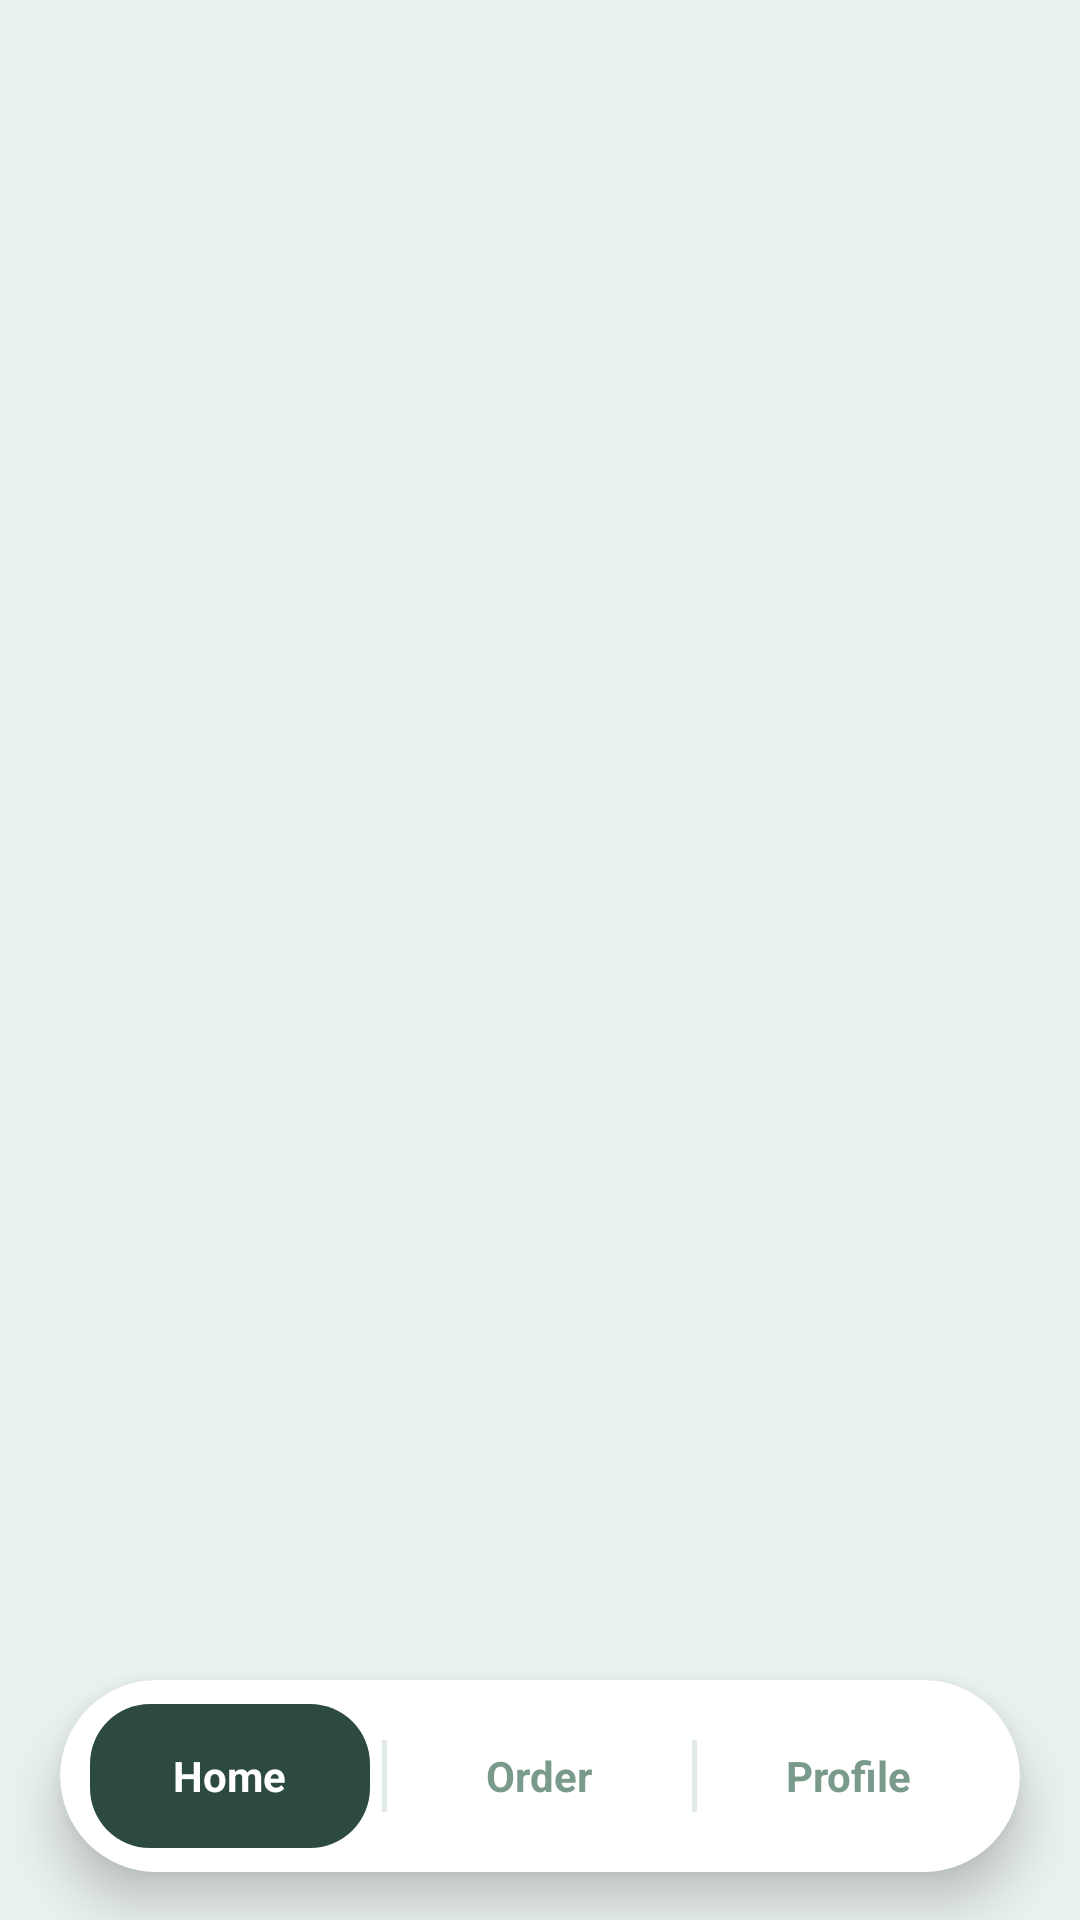

Write the Android layout XML for this screen, with the resource values it uses.
<!-- AndroidManifest.xml: application theme Theme.Cafetaria -->
<!-- res/layout/activity_home.xml -->
<?xml version="1.0" encoding="utf-8"?>
<RelativeLayout xmlns:android="http://schemas.android.com/apk/res/android"
    xmlns:app="http://schemas.android.com/apk/res-auto"
    android:layout_width="match_parent"
    android:layout_height="match_parent"
    android:background="#EAF2EE">

    
    <FrameLayout
        android:id="@+id/fragmentContainer"
        android:layout_width="match_parent"
        android:layout_height="match_parent"
        android:layout_above="@id/bottomNavigationLayout"
        android:layout_alignParentTop="true" />

    
    <androidx.cardview.widget.CardView
        android:id="@+id/bottomNavigationLayout"
        android:layout_width="match_parent"
        android:layout_height="64dp"
        android:layout_alignParentBottom="true"
        android:layout_marginHorizontal="20dp"
        android:layout_marginBottom="16dp"
        app:cardCornerRadius="32dp"
        app:cardElevation="10dp"
        app:cardBackgroundColor="#FFFFFF"
        app:strokeWidth="1.5dp"
        app:strokeColor="#DCE5E0">

        <LinearLayout
            android:layout_width="match_parent"
            android:layout_height="match_parent"
            android:orientation="horizontal"
            android:gravity="center_vertical"
            android:paddingHorizontal="6dp">

            
            <LinearLayout
                android:id="@+id/navHome"
                android:layout_width="0dp"
                android:layout_height="48dp"
                android:layout_weight="1"
                android:layout_margin="4dp"
                android:gravity="center"
                android:background="@drawable/bg_nav_active">

                <TextView
                    android:id="@+id/tvNavHome"
                    android:layout_width="wrap_content"
                    android:layout_height="wrap_content"
                    android:text="Home"
                    android:textSize="14sp"
                    android:textStyle="bold"
                    android:textColor="#FFFFFF" />
            </LinearLayout>

            
            <View
                android:layout_width="1.5dp"
                android:layout_height="24dp"
                android:background="#E0EBE5" />

            
            <LinearLayout
                android:id="@+id/navOrder"
                android:layout_width="0dp"
                android:layout_height="48dp"
                android:layout_weight="1"
                android:layout_margin="4dp"
                android:gravity="center">

                <TextView
                    android:id="@+id/tvNavOrder"
                    android:layout_width="wrap_content"
                    android:layout_height="wrap_content"
                    android:text="Order"
                    android:textSize="14sp"
                    android:textStyle="bold"
                    android:textColor="#7A9A8B" />
            </LinearLayout>

            
            <View
                android:layout_width="1.5dp"
                android:layout_height="24dp"
                android:background="#E0EBE5" />

            
            <LinearLayout
                android:id="@+id/navProfile"
                android:layout_width="0dp"
                android:layout_height="48dp"
                android:layout_weight="1"
                android:layout_margin="4dp"
                android:gravity="center">

                <TextView
                    android:id="@+id/tvNavProfile"
                    android:layout_width="wrap_content"
                    android:layout_height="wrap_content"
                    android:text="Profile"
                    android:textSize="14sp"
                    android:textStyle="bold"
                    android:textColor="#7A9A8B" />
            </LinearLayout>

        </LinearLayout>
    </androidx.cardview.widget.CardView>

</RelativeLayout>
<!-- resources referenced by this layout -->
<resources>
  <!-- drawable bg_nav_active (drawable) -->
  <?xml version="1.0" encoding="utf-8"?>
  <shape xmlns:android="http://schemas.android.com/apk/res/android">
      <solid android:color="#2C4A3E" />
      <corners android:radius="20dp" />
  </shape>
  <style name="Theme.Cafetaria" parent="Base.Theme.Cafetaria" />
  <style name="Base.Theme.Cafetaria" parent="Theme.Material3.DayNight.NoActionBar">
          
          
      </style>
</resources>
